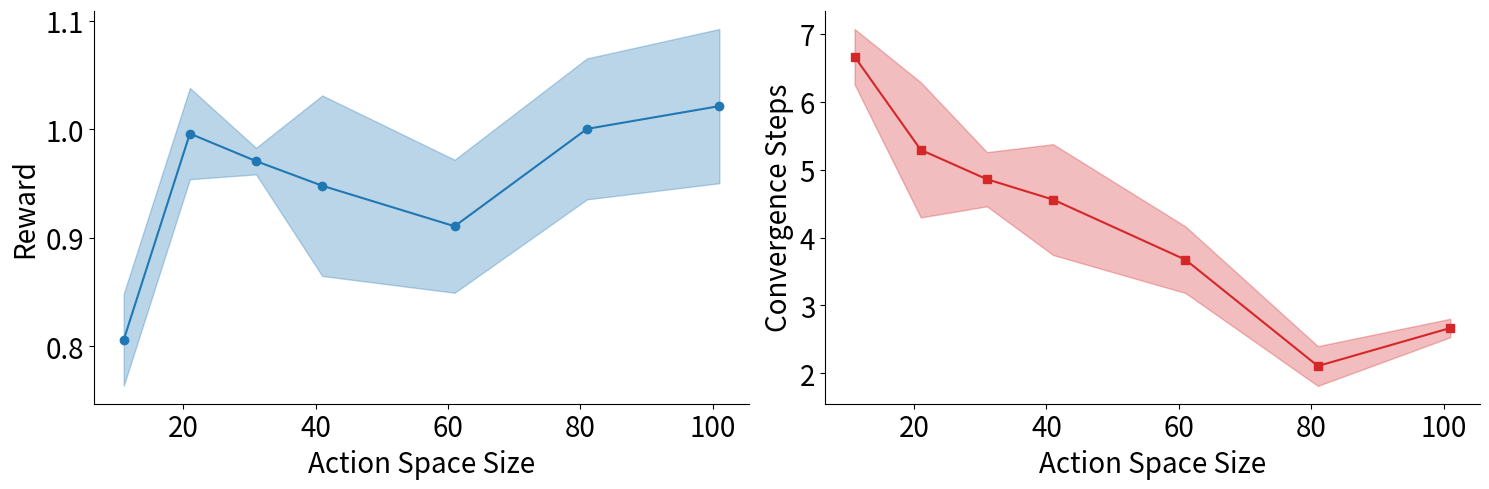

Here is the Python script that generated this plot:
import pandas as pd
import numpy as np
import matplotlib.pyplot as plt

# Creating a DataFrame from the provided data in the image

data = {
    "Size of action space": [11, 21, 31, 41, 61, 81, 101],
    "reward1": [0.838, 0.948, 0.96, 0.9, 0.98, 0.94, 0.962],
    "reward2": [0.822, 1.026, 0.984, 1.044, 0.864, 1.069, 1.002],
    "reward3": [0.758, 1.014, 0.968, 0.9, 0.888, 0.992, 1.1],
    "Convergence1": [7.02, 4.8, 4.6, 3.64, 4.18, 2.42, 2.82],
    "Convergence2": [6.76, 6.44, 4.66, 4.84, 3.2, 2.06, 2.62],
    "Convergence3": [6.22, 4.64, 5.32, 5.2, 3.64, 1.84, 2.56]
}

df = pd.DataFrame(data)

# Compute the mean and standard deviation for rewards and convergence
df['reward_mean'] = df[['reward1', 'reward2', 'reward3']].mean(axis=1)
df['reward_std'] = df[['reward1', 'reward2', 'reward3']].std(axis=1)

df['convergence_mean'] = df[['Convergence1', 'Convergence2', 'Convergence3']].mean(axis=1)
df['convergence_std'] = df[['Convergence1', 'Convergence2', 'Convergence3']].std(axis=1)


fig, (ax1, ax2) = plt.subplots(1, 2, figsize=(15, 5))

font_size = 20

# Plot action space vs reward
ax1.set_xlabel('Action Space Size', fontsize=font_size)
ax1.set_ylabel('Reward', fontsize=font_size)
ax1.plot(df['Size of action space'], df['reward_mean'], 'o-', color='tab:blue', label='Mean Reward')
ax1.fill_between(df['Size of action space'], df['reward_mean'] - df['reward_std'], df['reward_mean'] + df['reward_std'], color='tab:blue', alpha=0.3)
# ax1.grid(True)
ax1.tick_params(axis='both', which='major', labelsize=font_size)


ax1.spines['right'].set_visible(False)
ax1.spines['top'].set_visible(False)

# Create a second y-axis for convergence
ax2.set_xlabel('Action Space Size', fontsize=font_size)
ax2.set_ylabel('Convergence Steps', fontsize=font_size)
ax2.plot(df['Size of action space'], df['convergence_mean'], 's-', color='tab:red', label='Mean Convergence')
ax2.fill_between(df['Size of action space'], df['convergence_mean'] - df['convergence_std'], df['convergence_mean'] + df['convergence_std'], color='tab:red', alpha=0.3)
# ax2.grid(True)
ax2.tick_params(axis='both', which='major', labelsize=font_size)

ax2.spines['right'].set_visible(False)
ax2.spines['top'].set_visible(False)


fig.tight_layout()
plt.savefig('./action_space_plots.pdf')
